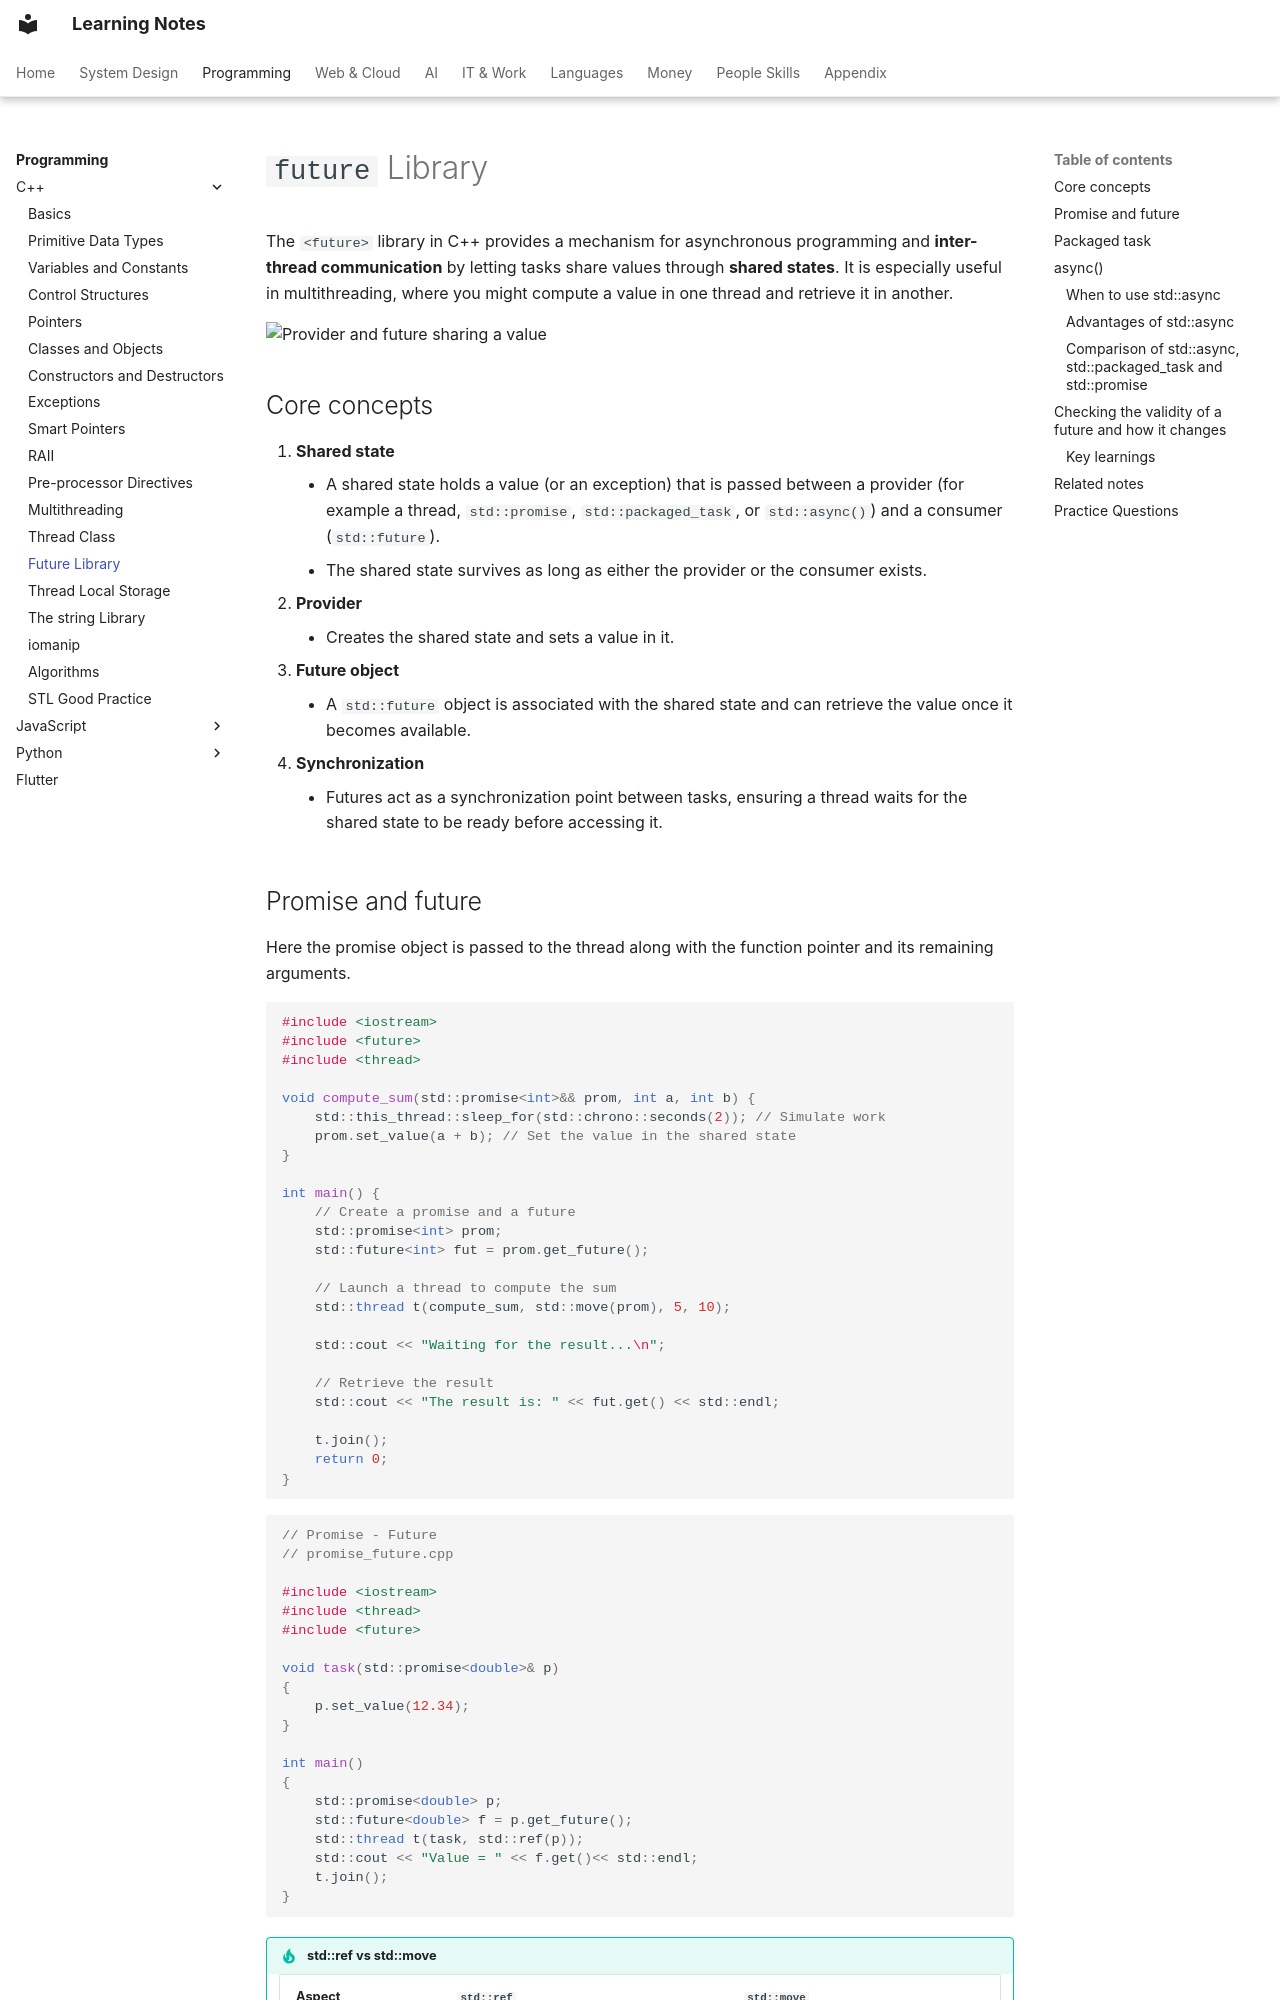

repository: pratham-garg-456/learning-notes · page: coding/cpp/future-library/index.html · generator: mkdocs

---
title: Future Library
---

# `future` Library

The `<future>` library in C++ provides a mechanism for asynchronous programming and **inter-thread communication** by letting tasks share values through **shared states**. It is especially useful in multithreading, where you might compute a value in one thread and retrieve it in another.

![Provider and future sharing a value](https://advoop.sdds.ca/assets/images/future-c5a76a02c68df33889aab4d113efddb7.png)

## Core concepts

1. **Shared state**
    - A shared state holds a value (or an exception) that is passed between a provider (for example a thread, `std::promise`, `std::packaged_task`, or `std::async()`) and a consumer (`std::future`).
    - The shared state survives as long as either the provider or the consumer exists.
2. **Provider**
    - Creates the shared state and sets a value in it.
3. **Future object**
    - A `std::future` object is associated with the shared state and can retrieve the value once it becomes available.
4. **Synchronization**
    - Futures act as a synchronization point between tasks, ensuring a thread waits for the shared state to be ready before accessing it.
